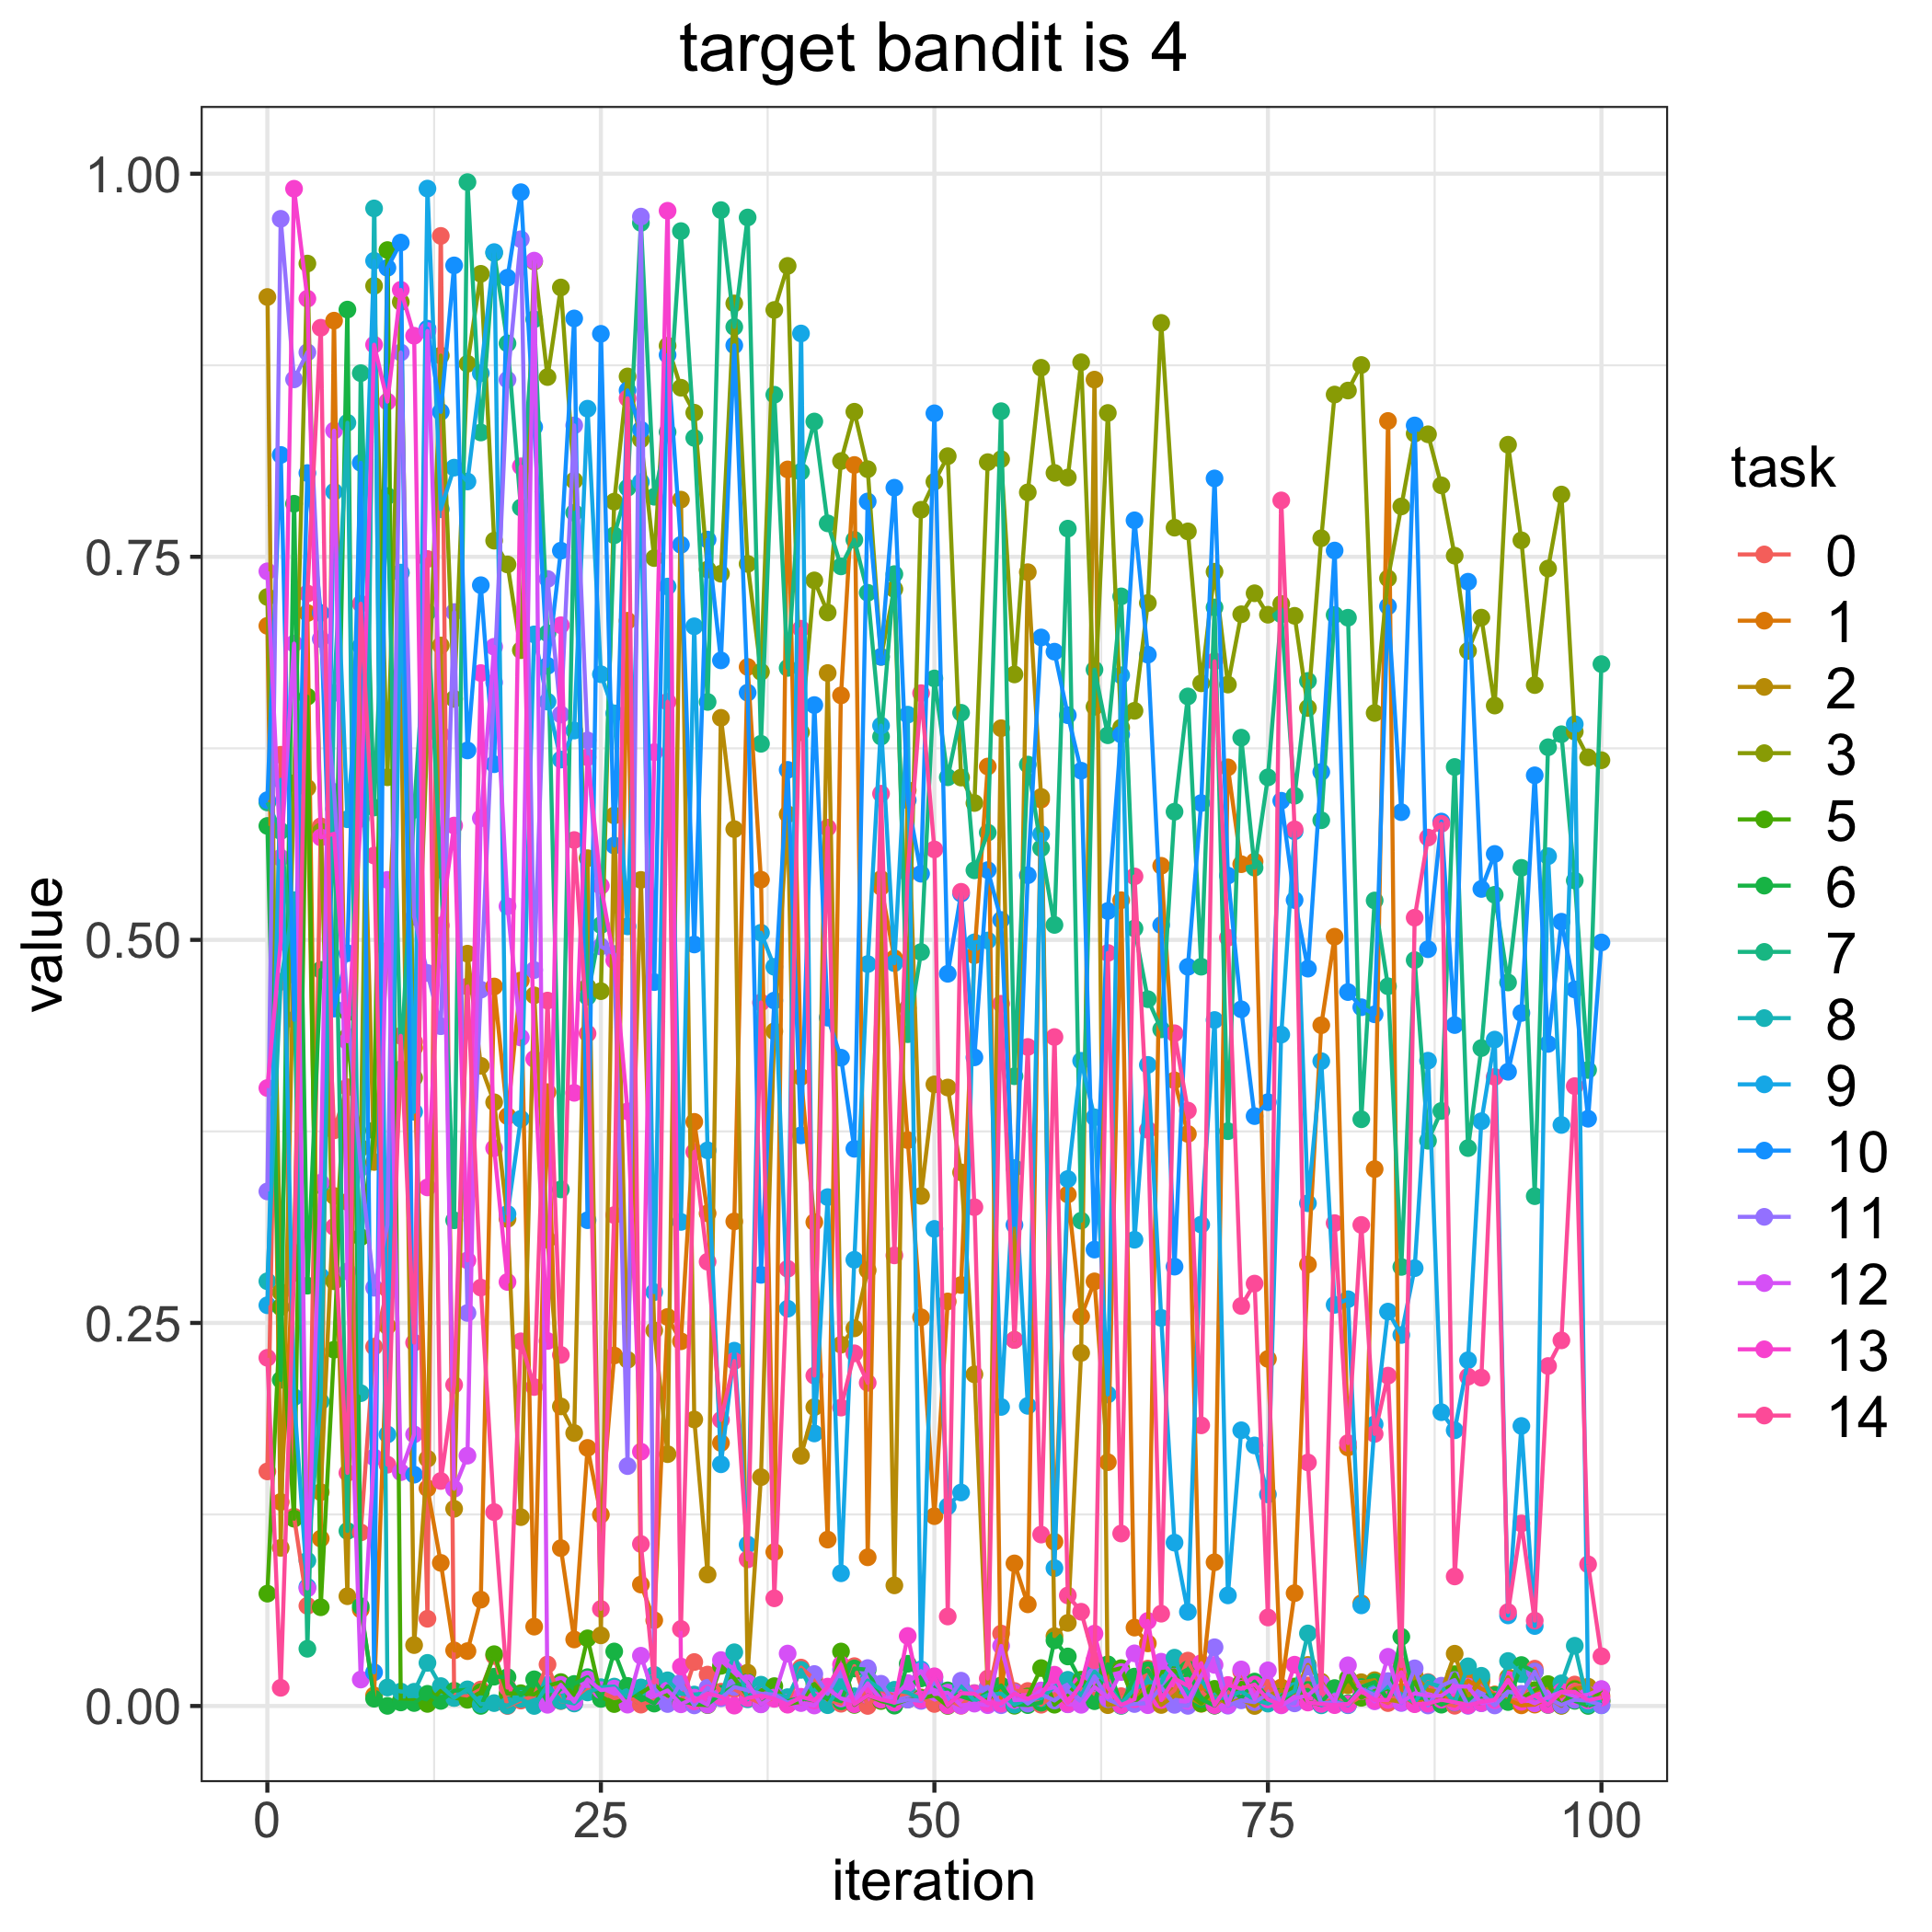

Source data for this figure (header and first rows):
, 0.0, 1.0, 2.0, 3.0, 5.0, 6.0, 7.0, 8.0, 9.0, 10.0, 11.0, 12.0, 13.0, 14.0
0, 0.1531, 0.7049, 0.9196, 0.7238, 0.07332, 0.5744, 0.5897, 0.2772, 0.2615, 0.5912, 0.3358, 0.7405, 0.4033, 0.2272
1, 0.6208, 0.1332, 0.1032, 0.2701, 0.2603, 0.2128, 0.5711, 0.4726, 0.6044, 0.8165, 0.9706, 0.5536, 0.4987, 0.01187
2, 0.1236, 0.2958, 0.5027, 0.6022, 0.1222, 0.7846, 0.4771, 0.5259, 0.2015, 0.4479, 0.8658, 0.6934, 0.9902, 0.2826
3, 0.06539, 0.7133, 0.5992, 0.9414, 0.6587, 0.2743, 0.03736, 0.09485, 0.07774, 0.8047, 0.8835, 0.07673, 0.9185, 0.726
4, 0.5741, 0.1093, 0.1396, 0.5706, 0.06443, 0.4804, 0.3398, 0.1987, 0.2804, 0.7134, 0.6964, 0.3415, 0.5669, 0.8995
5, 0.3757, 0.9041, 0.3329, 0.2772, 0.2325, 0.4692, 0.5854, 0.6612, 0.7925, 0.4552, 0.5965, 0.8324, 0.5692, 0.3127
6, 0.4038, 0.329, 0.07164, 0.4368, 0.4527, 0.9113, 0.1142, 0.8375, 0.5787, 0.4913, 0.4555, 0.2836, 0.4338, 0.1521
7, 0.1133, 0.06299, 0.6717, 0.3642, 0.306, 0.06511, 0.8699, 0.2042, 0.6917, 0.8113, 0.3511, 0.01726, 0.5791, 0.7194
8, 0.2345, 0.00694, 0.3551, 0.9268, 0.3757, 0.004752, 0.5864, 0.9774, 0.9432, 0.02198, 0.273, 0.1623, 0.8884, 0.555
9, 0.2721, 0.2479, 0.4929, 0.6061, 0.9502, 8.895597591842545e-05, 0.7897, 0.01207, 0.1772, 0.9386, 0.3138, 0.5392, 0.8513, 0.1575
10, 0.7395, 0.4136, 0.6729, 0.9163, 0.003417, 0.002312, 0.4155, 0.009435, 0.7397, 0.9551, 0.8833, 0.1526, 0.9242, 0.4374
11, 0.4335, 0.4295, 0.03975, 0.41, 0.003833, 0.001939, 0.5849, 0.009289, 0.3878, 0.151, 0.5151, 0.1773, 0.8943, 0.2372
12, 0.05692, 0.1421, 0.1614, 0.6355, 0.00136, 0.007941, 0.7138, 0.02814, 0.9903, 0.8989, 0.4784, 0.8974, 0.3384, 0.7486
13, 0.9594, 0.09341, 0.6921, 0.8813, 0.009926, 0.003322, 0.5458, 0.01298, 0.781, 0.8446, 0.4437, 0.6341, 0.5094, 0.1469
14, 0.006521, 0.0363, 0.1287, 0.6573, 0.005388, 0.009977, 0.317, 0.005226, 0.8082, 0.9402, 0.714, 0.1418, 0.5746, 0.2096
15, 0.006315, 0.03581, 0.491, 0.876, 0.004041, 0.01056, 0.9945, 0.01085, 0.7992, 0.6236, 0.2565, 0.1634, 0.2908, 0.4696
16, 0.01076, 0.06942, 0.4178, 0.9347, 0.009029, 7.27506099633367e-05, 0.8311, 0.001173, 0.8698, 0.7315, 0.4675, 0.5794, 0.6741, 0.2731
17, 0.03268, 0.4696, 0.394, 0.7605, 0.03382, 0.01912, 0.9483, 0.001883, 0.9489, 0.6146, 0.668, 0.6913, 0.3641, 0.1266
18, 1.0657026993456435e-05, 0.385, 0.3179, 0.745, 0.008131, 0.01884, 0.8893, 0.0003044, 0.3211, 0.9322, 0.8655, 0.522, 0.2767, 0.01202
19, 0.003539, 0.4735, 0.1232, 0.6891, 0.008345, 0.00686, 0.7821, 0.004623, 0.3832, 0.988, 0.9573, 0.4363, 0.8091, 0.238
20, 0.006689, 0.05179, 0.4638, 0.9427, 0.007553, 0.01742, 0.905, 2.8033907445922838e-05, 0.6994, 0.8347, 0.4803, 0.9433, 0.4223, 0.2082
21, 0.0271, 0.4006, 0.3044, 0.8673, 0.01312, 0.002829, 0.7001, 0.01384, 0.6555, 0.6789, 0.7355, 0.0007946, 0.2382, 0.4604
22, 0.003201, 0.103, 0.1955, 0.9258, 0.01561, 0.01124, 0.3372, 0.003399, 0.6177, 0.754, 0.6471, 0.0138, 0.7053, 0.2291
23, 0.002123, 0.04342, 0.1781, 0.7998, 0.007149, 0.01438, 0.7788, 0.001634, 0.6366, 0.9056, 0.8358, 0.002747, 0.4002, 0.5652
24, 0.01045, 0.1684, 0.5533, 0.4692, 0.04416, 0.01881, 0.4629, 0.008848, 0.8467, 0.317, 0.6302, 0.01735, 0.6191, 0.4389
25, 0.009115, 0.1248, 0.0461, 0.4665, 0.00629, 0.004625, 0.5097, 0.01227, 0.6734, 0.8955, 0.4957, 0.01035, 0.5352, 0.06334
26, 0.005117, 0.2287, 0.5812, 0.786, 0.001262, 0.03558, 0.7641, 0.01267, 0.6478, 0.5616, 0.4908, 0.01133, 0.4866, 0.3204
27, 0.006651, 0.7083, 0.2259, 0.8677, 0.00612, 0.01311, 0.7951, 0.005814, 0.5088, 0.8586, 0.1566, 0.0008896, 0.3881, 0.8534
28, 0.0008836, 0.07926, 0.5391, 0.8266, 0.008492, 0.006355, 0.9679, 0.01214, 0.7988, 0.833, 0.972, 0.0328, 0.166, 0.1057
29, 0.003578, 0.05596, 0.2451, 0.7492, 0.01392, 0.001573, 0.7892, 0.02036, 0.2701, 0.4724, 0.01137, 0.006293, 0.6225, 0.01529
30, 0.009015, 0.2539, 0.1644, 0.8878, 0.006743, 0.01294, 0.8314, 0.01677, 0.7306, 0.8818, 0.001293, 0.01014, 0.9758, 0.6554
31, 0.001799, 0.238, 0.7873, 0.8603, 0.003955, 0.002152, 0.9626, 0.007961, 0.3159, 0.7578, 0.01526, 0.001092, 0.02573, 0.05025
32, 0.0287, 0.3812, 0.187, 0.8441, 0.001018, 0.002688, 0.8276, 0.007481, 0.7046, 0.497, 0.0003949, 0.00545, 0.002995, 0.3617
33, 0.0205, 0.3215, 0.0858, 0.7417, 0.0005807, 0.001218, 0.6553, 0.008357, 0.3626, 0.7612, 0.01194, 0.000781, 0.008178, 0.29
34, 0.009315, 0.1717, 0.6449, 0.739, 0.0262, 0.007923, 0.9763, 0.005814, 0.1578, 0.6824, 0.005082, 0.02996, 0.006047, 0.1867
35, 0.0111, 0.3163, 0.5723, 0.9154, 0.01811, 0.01282, 0.9, 0.03506, 0.2319, 0.888, 0.01241, 0.02395, 0.0002481, 0.2252
36, 0.005685, 0.6781, 0.02177, 0.7454, 0.006411, 0.01555, 0.9714, 0.004404, 0.1054, 0.6613, 0.01022, 0.01506, 0.005129, 0.09569
37, 0.001839, 0.5393, 0.1493, 0.6749, 0.01014, 0.001257, 0.628, 0.01391, 0.5046, 0.2814, 0.008009, 0.00106, 0.006894, 0.4591
38, 0.005587, 0.1005, 0.4403, 0.9111, 0.01297, 0.007927, 0.8558, 0.007351, 0.4824, 0.4604, 0.007452, 0.006537, 0.004656, 0.07028
39, 0.001485, 0.807, 0.582, 0.9399, 0.001159, 0.003496, 0.6775, 0.005766, 0.2593, 0.611, 0.00218, 0.03422, 0.0008556, 0.2854
40, 0.02508, 0.4105, 0.1633, 0.6355, 0.002818, 0.004992, 0.8055, 0.02357, 0.8958, 0.3724, 0.005069, 0.001893, 0.006016, 0.7031
41, 0.01741, 0.3158, 0.1951, 0.7346, 0.01438, 0.003659, 0.8383, 0.007166, 0.1779, 0.6533, 0.02086, 0.0003153, 0.003657, 0.2156
42, 0.00414, 0.1086, 0.6742, 0.7136, 0.004096, 0.005829, 0.7718, 0.0005322, 0.3321, 0.4492, 0.007938, 0.01132, 0.01265, 0.5732
43, 0.001477, 0.6596, 0.2358, 0.8125, 0.03556, 0.003087, 0.7438, 0.01364, 0.08661, 0.4231, 0.02376, 0.004929, 0.02708, 0.1948
44, 0.02601, 0.8099, 0.2465, 0.8447, 0.0007097, 0.02449, 0.7611, 0.006353, 0.2912, 0.3637, 0.00297, 0.0029, 0.001162, 0.2302
45, 4.341687313178957e-05, 0.09704, 0.2844, 0.8072, 0.006931, 0.02368, 0.7265, 0.01663, 0.4842, 0.7861, 0.02474, 0.0148, 0.006896, 0.2109
46, 0.01051, 0.5345, 0.5397, 0.6847, 0.003245, 0.004517, 0.6326, 0.01082, 0.6399, 0.6847, 0.01451, 0.004295, 0.004303, 0.5954
47, 0.006377, 0.488, 0.07873, 0.7289, 0.00104, 0.0002352, 0.7387, 0.01057, 0.4848, 0.7951, 0.002176, 0.006201, 0.002248, 0.2941
48, 0.008202, 0.3693, 0.5977, 0.4556, 0.004286, 0.02755, 0.4385, 0.008804, 0.647, 0.5912, 0.0042, 0.01497, 0.04572, 0.5436
49, 0.005619, 0.2537, 0.3329, 0.7807, 0.005136, 0.01799, 0.4921, 0.004379, 0.0239, 0.5432, 0.003325, 0.02278, 0.00417, 0.661
50, 0.001331, 0.1239, 0.4057, 0.799, 0.006928, 0.01321, 0.6706, 0.01856, 0.3114, 0.8437, 0.01597, 0.007739, 0.0194, 0.559
51, 0.004054, 0.264, 0.4036, 0.8157, 3.489300847991076e-05, 0.0102, 0.6061, 0.004869, 0.1303, 0.4779, 0.004067, 0.008703, 0.0003655, 0.05841
52, 0.0001542, 0.2747, 0.3482, 0.6059, 0.008541, 0.00631, 0.6482, 0.01311, 0.1394, 0.5302, 0.01651, 0.0003401, 0.008391, 0.5314
53, 0.008441, 0.49, 0.2164, 0.5893, 0.00568, 0.003603, 0.5454, 0.003515, 0.4984, 0.4233, 0.00816, 0.001546, 0.008007, 0.3255
54, 0.005696, 0.6131, 0.01223, 0.8118, 0.003887, 0.008743, 0.57, 0.007188, 0.4996, 0.5455, 0.01262, 0.0005323, 0.001813, 0.01792
55, 0.04726, 0.005421, 0.6381, 0.8137, 0.0134, 0.01302, 0.845, 0.008158, 0.1952, 0.513, 0.0005209, 0.03923, 0.001467, 0.4583
56, 0.009802, 0.09306, 0.239, 0.6732, 0.0001633, 0.001009, 0.411, 0.0008379, 0.3511, 0.314, 0.008829, 0.0038, 0.008104, 0.2389
57, 0.009795, 0.06635, 0.74, 0.7921, 0.006238, 0.0005794, 0.6144, 0.004742, 0.1959, 0.5422, 0.001566, 0.004365, 0.004715, 0.4301
58, 0.0008194, 0.5916, 0.5933, 0.8734, 0.02473, 0.002161, 0.5599, 0.005066, 0.569, 0.6974, 0.007634, 0.01014, 0.007164, 0.1119
59, 0.007771, 0.1072, 0.04559, 0.8047, 0.0008439, 0.04282, 0.5098, 0.01257, 0.08997, 0.6881, 0.003591, 0.01231, 0.02042, 0.4366
... 41 more rows
